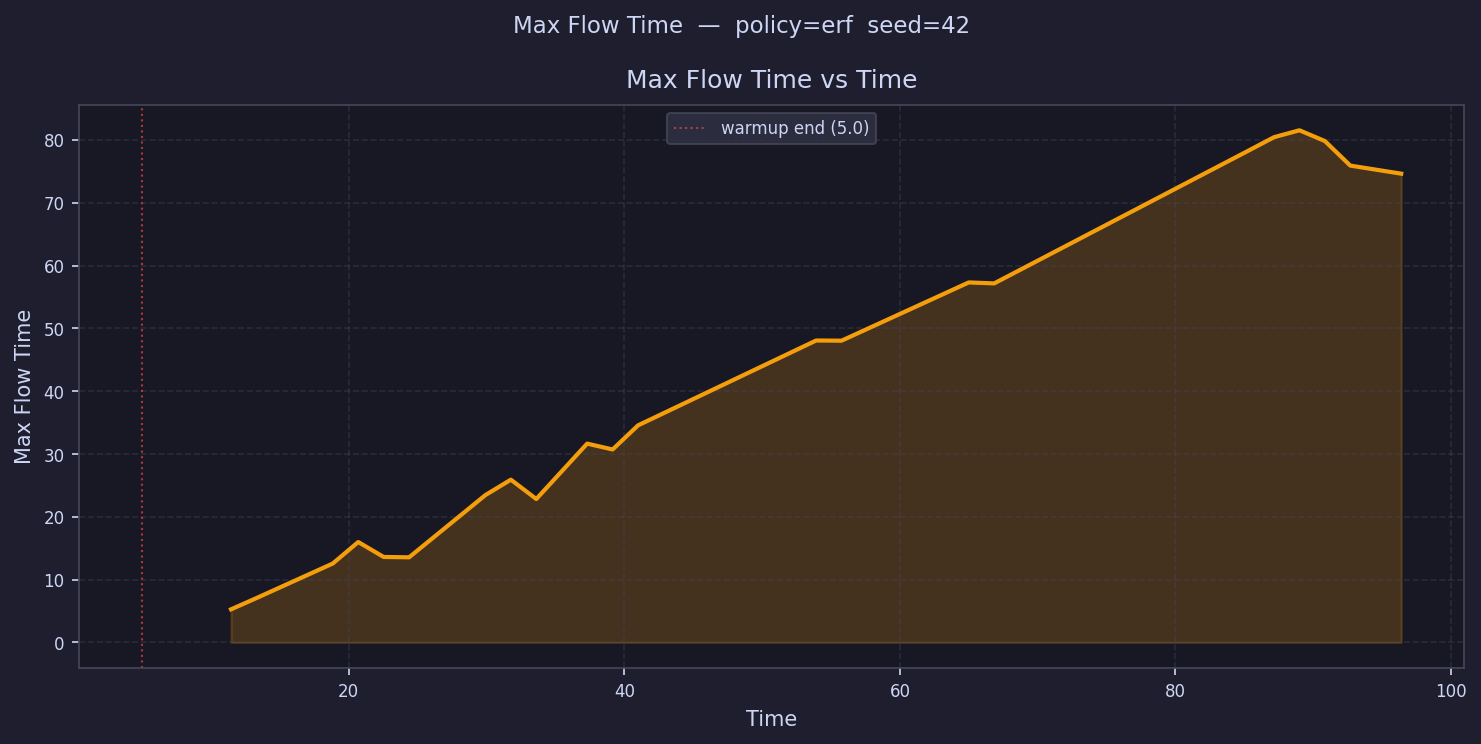

Values plotted in this chart, from the file beside it:
time, max_flow_time
5.923, 
7.769, 
9.615, 
11.46, 5.273
13.31, 7.07
15.15, 
17, 
18.85, 12.57
20.69, 15.99
22.54, 13.61
24.38, 13.56
26.23, 
28.08, 
29.92, 23.46
31.77, 25.92
33.61, 22.84
35.46, 
37.31, 31.66
39.15, 30.72
41, 34.56
42.84, 
44.69, 
46.54, 
48.38, 
50.23, 
52.07, 
53.92, 48.07
55.77, 48.04
57.61, 
59.46, 
61.3, 
63.15, 
65, 57.31
66.84, 57.16
68.69, 
70.53, 
72.38, 
74.23, 
76.07, 
77.92, 
79.76, 
81.61, 
83.46, 
85.3, 78.3
87.15, 80.43
88.99, 81.54
90.84, 79.82
92.69, 75.91
94.53, 75.27
96.38, 74.63
